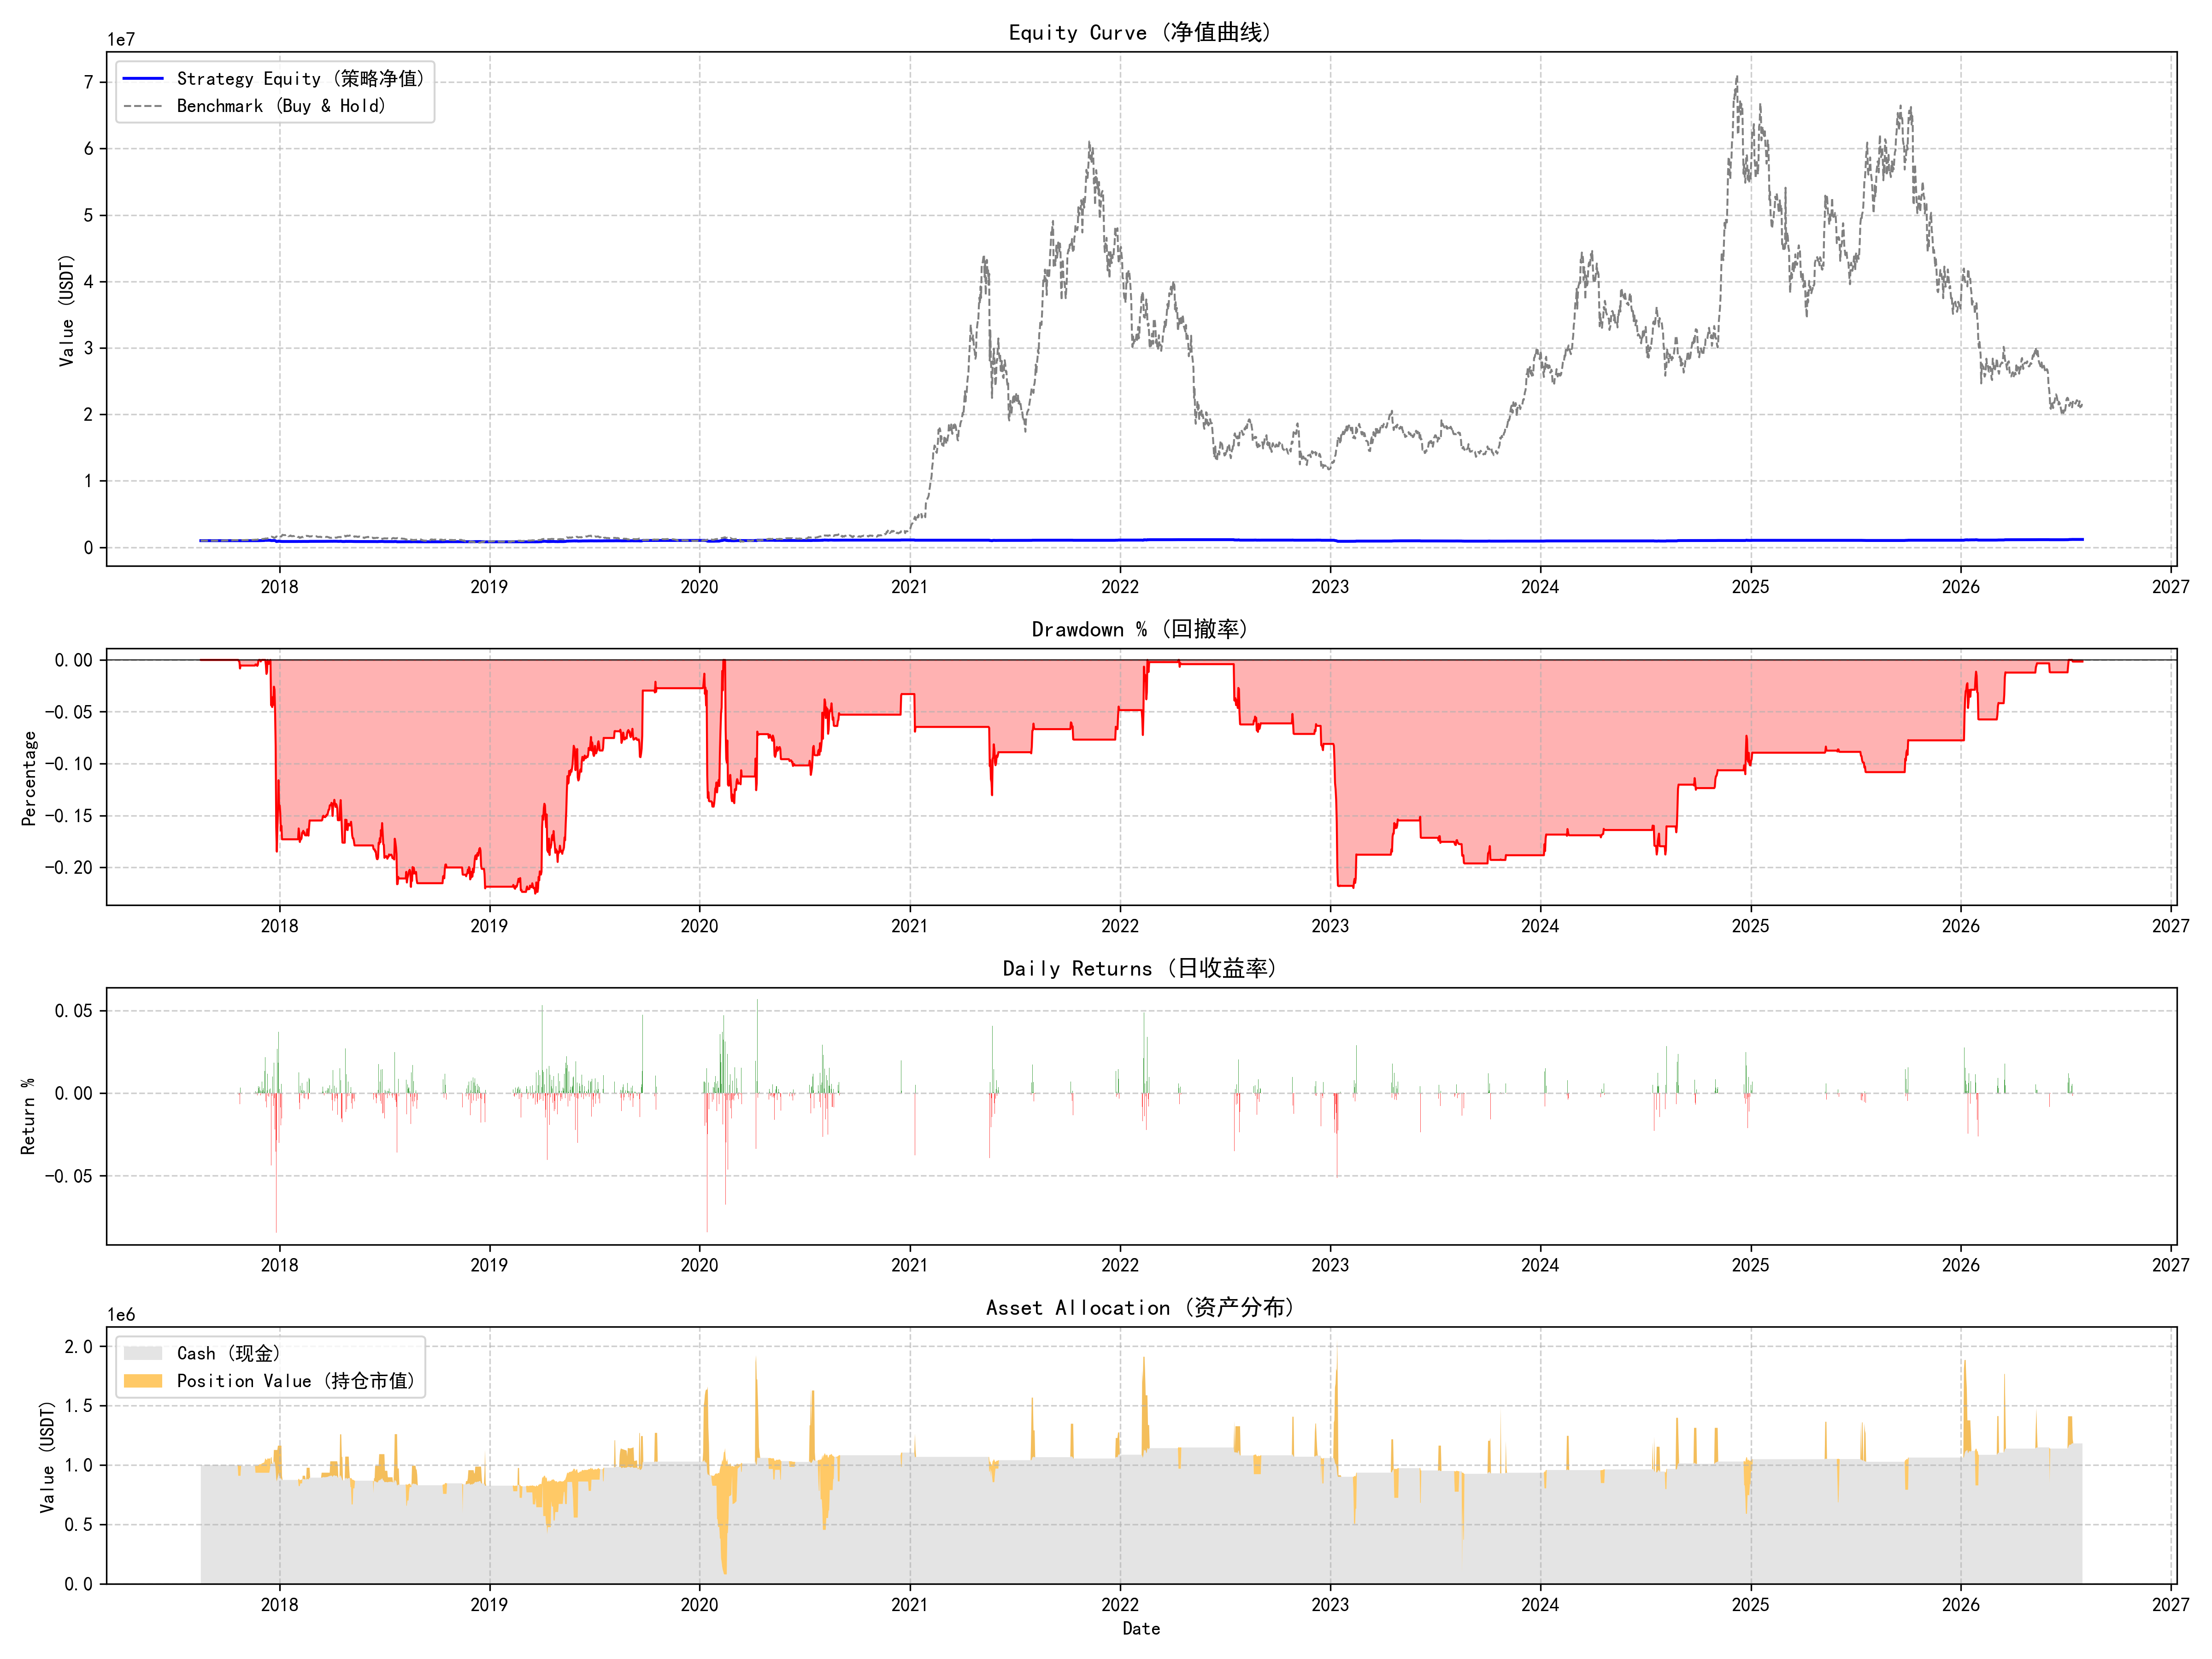

Data behind this chart, as committed beside it:
timestamp, equity, cash
2017-08-17, 1000000, 1000000
2017-08-18, 1000000, 1000000
2017-08-19, 1000000, 1000000
2017-08-20, 1000000, 1000000
2017-08-21, 1000000, 1000000
2017-08-22, 1000000, 1000000
2017-08-23, 1000000, 1000000
2017-08-24, 1000000, 1000000
2017-08-25, 1000000, 1000000
2017-08-26, 1000000, 1000000
2017-08-27, 1000000, 1000000
2017-08-28, 1000000, 1000000
2017-08-29, 1000000, 1000000
2017-08-30, 1000000, 1000000
2017-08-31, 1000000, 1000000
2017-09-01, 1000000, 1000000
2017-09-02, 1000000, 1000000
2017-09-03, 1000000, 1000000
2017-09-04, 1000000, 1000000
2017-09-05, 1000000, 1000000
2017-09-06, 1000000, 1000000
2017-09-07, 1000000, 1000000
2017-09-08, 1000000, 1000000
2017-09-09, 1000000, 1000000
2017-09-10, 1000000, 1000000
2017-09-11, 1000000, 1000000
2017-09-12, 1000000, 1000000
2017-09-13, 1000000, 1000000
2017-09-14, 1000000, 1000000
2017-09-15, 1000000, 1000000
2017-09-16, 1000000, 1000000
2017-09-17, 1000000, 1000000
2017-09-18, 1000000, 1000000
2017-09-19, 1000000, 1000000
2017-09-20, 1000000, 1000000
2017-09-21, 1000000, 1000000
2017-09-22, 1000000, 1000000
2017-09-23, 1000000, 1000000
2017-09-24, 1000000, 1000000
2017-09-25, 1000000, 1000000
2017-09-26, 1000000, 1000000
2017-09-27, 1000000, 1000000
2017-09-28, 1000000, 1000000
2017-09-29, 1000000, 1000000
2017-09-30, 1000000, 1000000
2017-10-01, 1000000, 1000000
2017-10-02, 1000000, 1000000
2017-10-03, 1000000, 1000000
2017-10-04, 1000000, 1000000
2017-10-05, 1000000, 1000000
2017-10-06, 1000000, 1000000
2017-10-07, 1000000, 1000000
2017-10-08, 1000000, 1000000
2017-10-09, 1000000, 1000000
2017-10-10, 1000000, 1000000
2017-10-11, 1000000, 1000000
2017-10-12, 1000000, 1000000
2017-10-13, 1000000, 1000000
2017-10-14, 1000000, 1000000
2017-10-15, 1000000, 1000000
... 3,211 more rows
